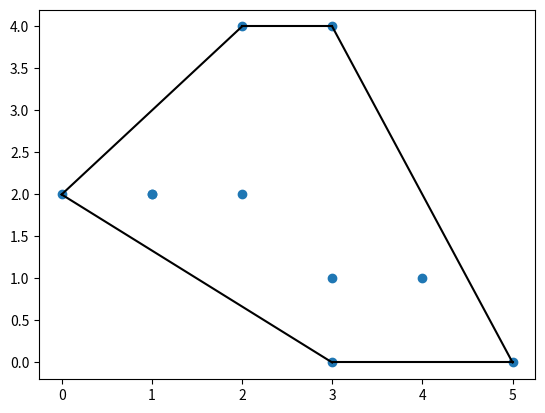

Python code for this plot:
# import numpy as np
# from scipy.spatial import Delaunay
# import matplotlib.pyplot as plt

# points = np.array([
#     [2,4],
#     [3,4],
#     [3,0],
#     [2,2],
#     [4,1]
# ])

# simplices = Delaunay(points).simplices

# plt.triplot(points[:,0], points[:,1], simplices)
# plt.scatter(points[:,0], points[:,1], color='r')

# plt.show()

####################################################

import numpy as np
from scipy.spatial import ConvexHull
import matplotlib.pyplot as plt

points = np.array([
    [2,4],
    [3,4],
    [3,0],
    [2,2],
    [4,1],
    [1,2],
    [5,0],
    [3,1],
    [1,2],
    [0,2]
])

hull = ConvexHull(points)
hull_points = hull.simplices

plt.scatter(points[:,0], points[:,1])
for simplex in hull_points:
    plt.plot(points[simplex,0], points[simplex, 1],'k-')

plt.show()

